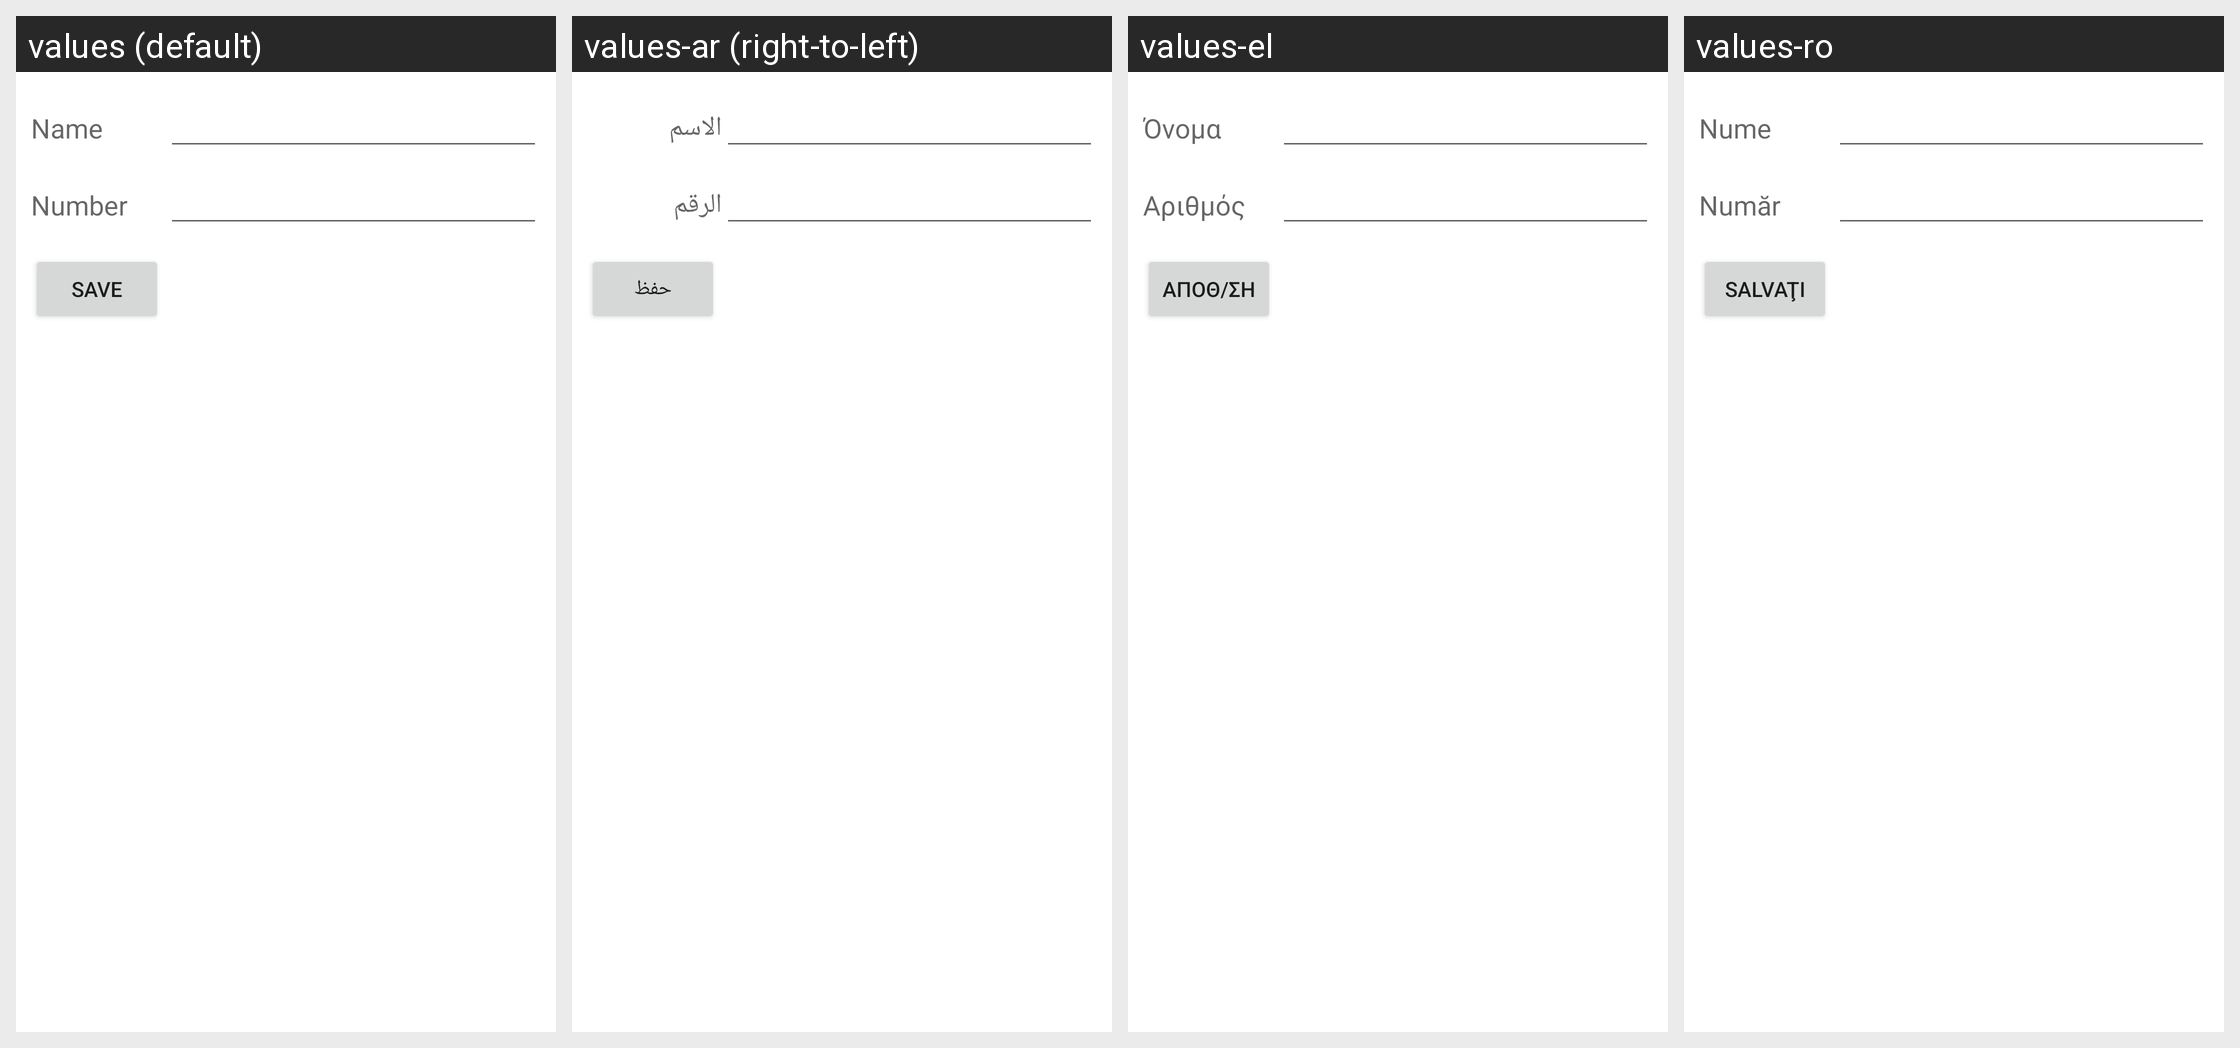

Translations of the strings shown on this Android screen, per locale in the grid:
Android screen res/layout/edit_fdn_contact_screen.xml rendered under 4 locales, left to right: values (default), values-ar (right-to-left), values-el, values-ro. Device: Nexus 5 (rendered at 1080×1920; each locale shown at half size, 540×960, under a caption strip naming it); theme Theme.MaterialComponents.DayNight.NoActionBar.
Other locales in the repository, not shown: values-af, values-am, values-be, values-bg, values-ca, values-cs, values-da, values-de, values-en-rGB, values-es, values-es-rUS, values-et, values-fa, values-fi, values-fr, values-hi, values-hr, values-hu, values-in, values-it, values-iw, values-ja, values-ko, values-lt, values-lv, values-ms, values-nb, values-nl, values-pl, values-pt, values-pt-rPT, values-rm, values-ru, values-sk, values-sl, values-sr, values-sv, values-sw, values-th, values-tl, values-tr, values-uk, values-vi, values-zh-rCN, values-zh-rTW, values-zu.
Strings drawn on this screen, with the default value and each locale's value (text and hints the layout hard-codes, and strings that could not be matched under every locale, appear in the picture but are not listed):

name
  values: Name
  values-ar: الاسم
  values-el: Όνομα
  values-ro: Nume

number
  values: Number
  values-ar: الرقم
  values-el: Αριθμός
  values-ro: Număr

save
  values: Save
  values-ar: حفظ
  values-el: Αποθ/ση
  values-ro: Salvaţi
